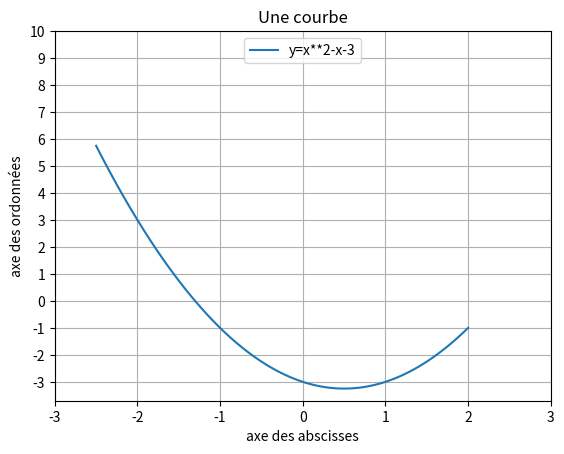

This chart was generated by the following Python code:
import matplotlib.pyplot as plt
import numpy as np

x = np.linspace(-2.5, 2, 100)
y = x**2 - x -3
plt.plot(x,y,label="y=x**2-x-3")

plt.xlim(-3, 3)
plt.xticks(np.linspace(-3, 3,7))
plt.yticks(np.linspace(-3, 10,14))
plt.xlabel("axe des abscisses")
plt.ylabel("axe des ordonnées")
plt.grid()
plt.legend(loc='upper center')
plt.title("Une courbe")
plt.show()
